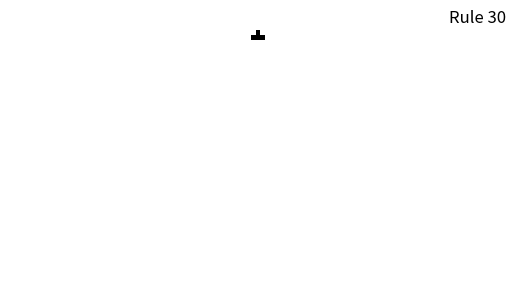

This chart was generated by the following Python code: (Note: this script raises an exception after producing the figure.)
import matplotlib.pylab as plt
import numpy as np


def rules(left, mid, right, rule):
    """
    Here, we set some binary operations the define the Wolfram CA rule
    For example, the rule 250 we have (where 11111010 is 250 in binary:
    111 --> 1
    110 --> 1
    101 --> 1
    100 --> 1
    011 --> 1
    010 --> 0
    001 --> 1
    000 --> 0
    :param left: the left cell
    :param mid: the middle cell
    :param right: the right cell
    :param rule: the decimal number
    that your binary form defines the output
    :return: Return the next generation cell
    """
    idx = (left << 2 | mid << 1 | right)
    return rule >> idx & 1


def generations(cells, rule, counter):
    """
    :param cells: The initial matrix, where the middle element
    of the first row is one and the others elements are zeros
    :param rule: The Wolfram CA rule
    :return: The final matrix applied the Wolfram CA
    """

    for i in range(len(cells) - 1):
        for j in range(1, len(cells[i]) - 1):
            left = cells[i][j - 1]
            mid = cells[i][j]
            right = cells[i][j + 1]
            cells[i + 1][j] = rules(left, mid, right, rule)

        plt.imshow(cells, cmap='Greys', interpolation='nearest')
        plt.title("Rule {}".format(rule), loc='right')
        plt.axis('off')
        plt.savefig("figures/fig{}.png".format(counter))
        counter += 1

    return cells, counter


def CAconstuction(steps, width):
    cells = np.zeros((steps, width), dtype=int)
    cells[0][len(cells[0]) // 2] = 1
    return cells


"""
Creating cellular automata figures for some rules
"""
setRules = (30, 54, 60, 62, 90, 94, 102, 110, 122, 126, 150, 158)
steps = 50
width = 101
counter = 0

for i in setRules:
    cells = CAconstuction(steps, width)  # Initial matrix
    cells, counter = generations(cells, i, counter)


print(counter)
